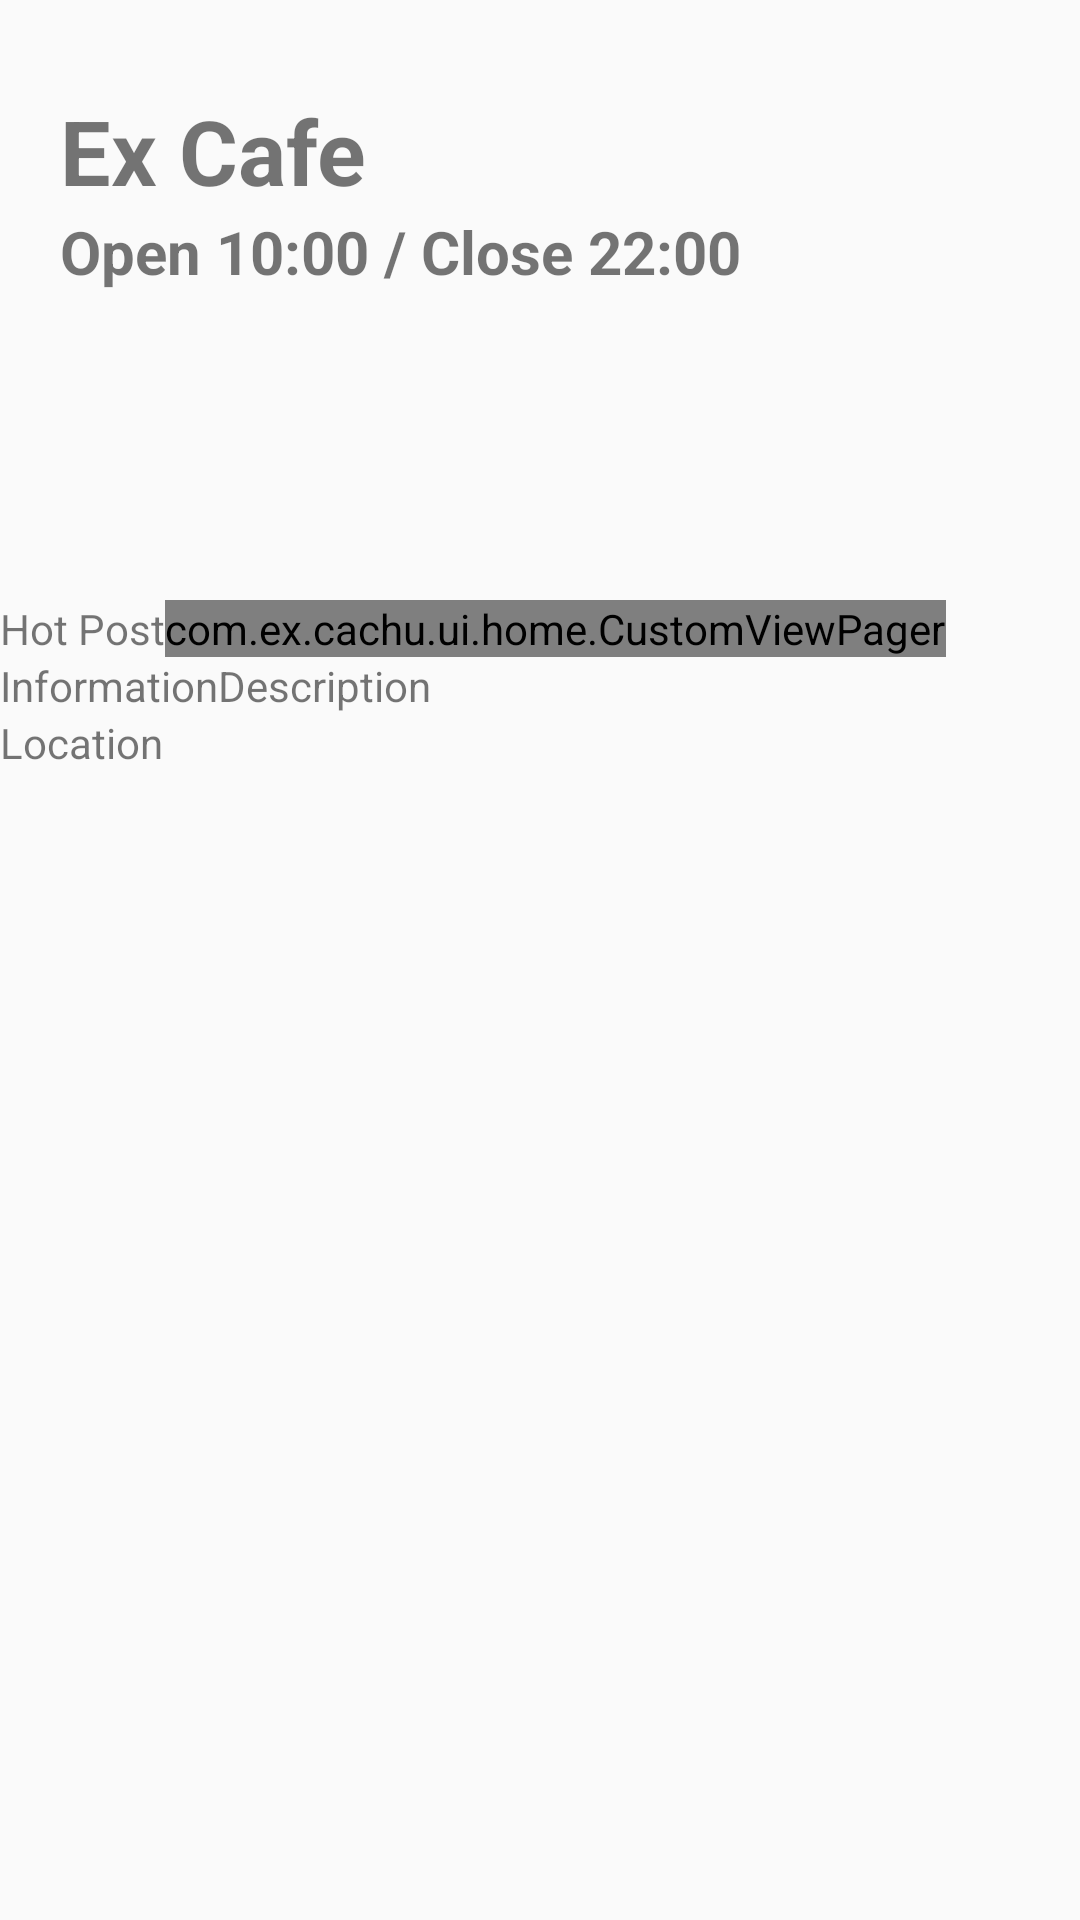

The Android layout XML behind this screen, and the referenced resources:
<!-- AndroidManifest.xml: application theme AppTheme -->
<!-- res/layout/detail_page_layout.xml -->
<?xml version="1.0" encoding="utf-8"?>
<LinearLayout xmlns:android="http://schemas.android.com/apk/res/android"
    android:layout_width="match_parent"
    android:layout_height="match_parent"
    android:orientation="vertical">

    <FrameLayout
        android:layout_width="match_parent"
        android:layout_height="200dp">

        <ImageView
            android:layout_width="fill_parent"
            android:layout_height="fill_parent"
            android:src="@drawable/cafe_dummy_1"
            android:scaleType="fitXY"
            android:alpha="0.6"/>

        <LinearLayout
            android:layout_width="wrap_content"
            android:layout_height="wrap_content"
            android:paddingTop="30dp"
            android:paddingStart="20dp"
            android:orientation="horizontal">

            <LinearLayout
                android:layout_width="wrap_content"
                android:layout_height="wrap_content"
                android:orientation="vertical">
                <TextView
                    android:layout_width="wrap_content"
                    android:layout_height="wrap_content"
                    android:text="Ex Cafe"
                    android:textSize="30sp"
                    android:textStyle="bold"/>
                <TextView
                    android:layout_width="wrap_content"
                    android:layout_height="wrap_content"
                    android:text="Open 10:00 / Close 22:00"
                    android:textSize="20sp"
                    android:textStyle="bold" />
            </LinearLayout>
        </LinearLayout>
    </FrameLayout>

    <LinearLayout
        android:layout_width="wrap_content"
        android:layout_height="wrap_content">
        <TextView
            android:layout_width="wrap_content"
            android:layout_height="wrap_content"
            android:text="Hot Post" />
        <com.ex.cachu.ui.home.CustomViewPager
            android:layout_width="wrap_content"
            android:layout_height="wrap_content" />
    </LinearLayout>

    <LinearLayout
        android:layout_width="wrap_content"
        android:layout_height="wrap_content" >
        <TextView
            android:layout_width="wrap_content"
            android:layout_height="wrap_content"
            android:text="Information" />
        <TextView
            android:layout_width="wrap_content"
            android:layout_height="wrap_content"
            android:text="Description" />
    </LinearLayout>
    <LinearLayout
        android:layout_width="wrap_content"
        android:layout_height="wrap_content">
        <TextView
            android:layout_width="wrap_content"
            android:layout_height="wrap_content"
            android:text="Location" />
    </LinearLayout>
</LinearLayout>
<!-- resources referenced by this layout -->
<resources>
  <style name="AppTheme" parent="Theme.AppCompat.Light.NoActionBar">
          <item name="colorPrimary">@color/colorPrimary</item>
          <item name="colorPrimaryDark">@color/colorPrimaryDark</item>
          <item name="colorAccent">@color/colorAccent</item>
          <item name="android:windowDrawsSystemBarBackgrounds">true</item>
          <item name="android:statusBarColor">@android:color/transparent</item>
          <item name="android:windowTranslucentStatus">true</item>
      </style>
  <color name="colorPrimary">#008577</color>
  <color name="colorPrimaryDark">#00574B</color>
  <color name="colorAccent">#D81B60</color>
</resources>
